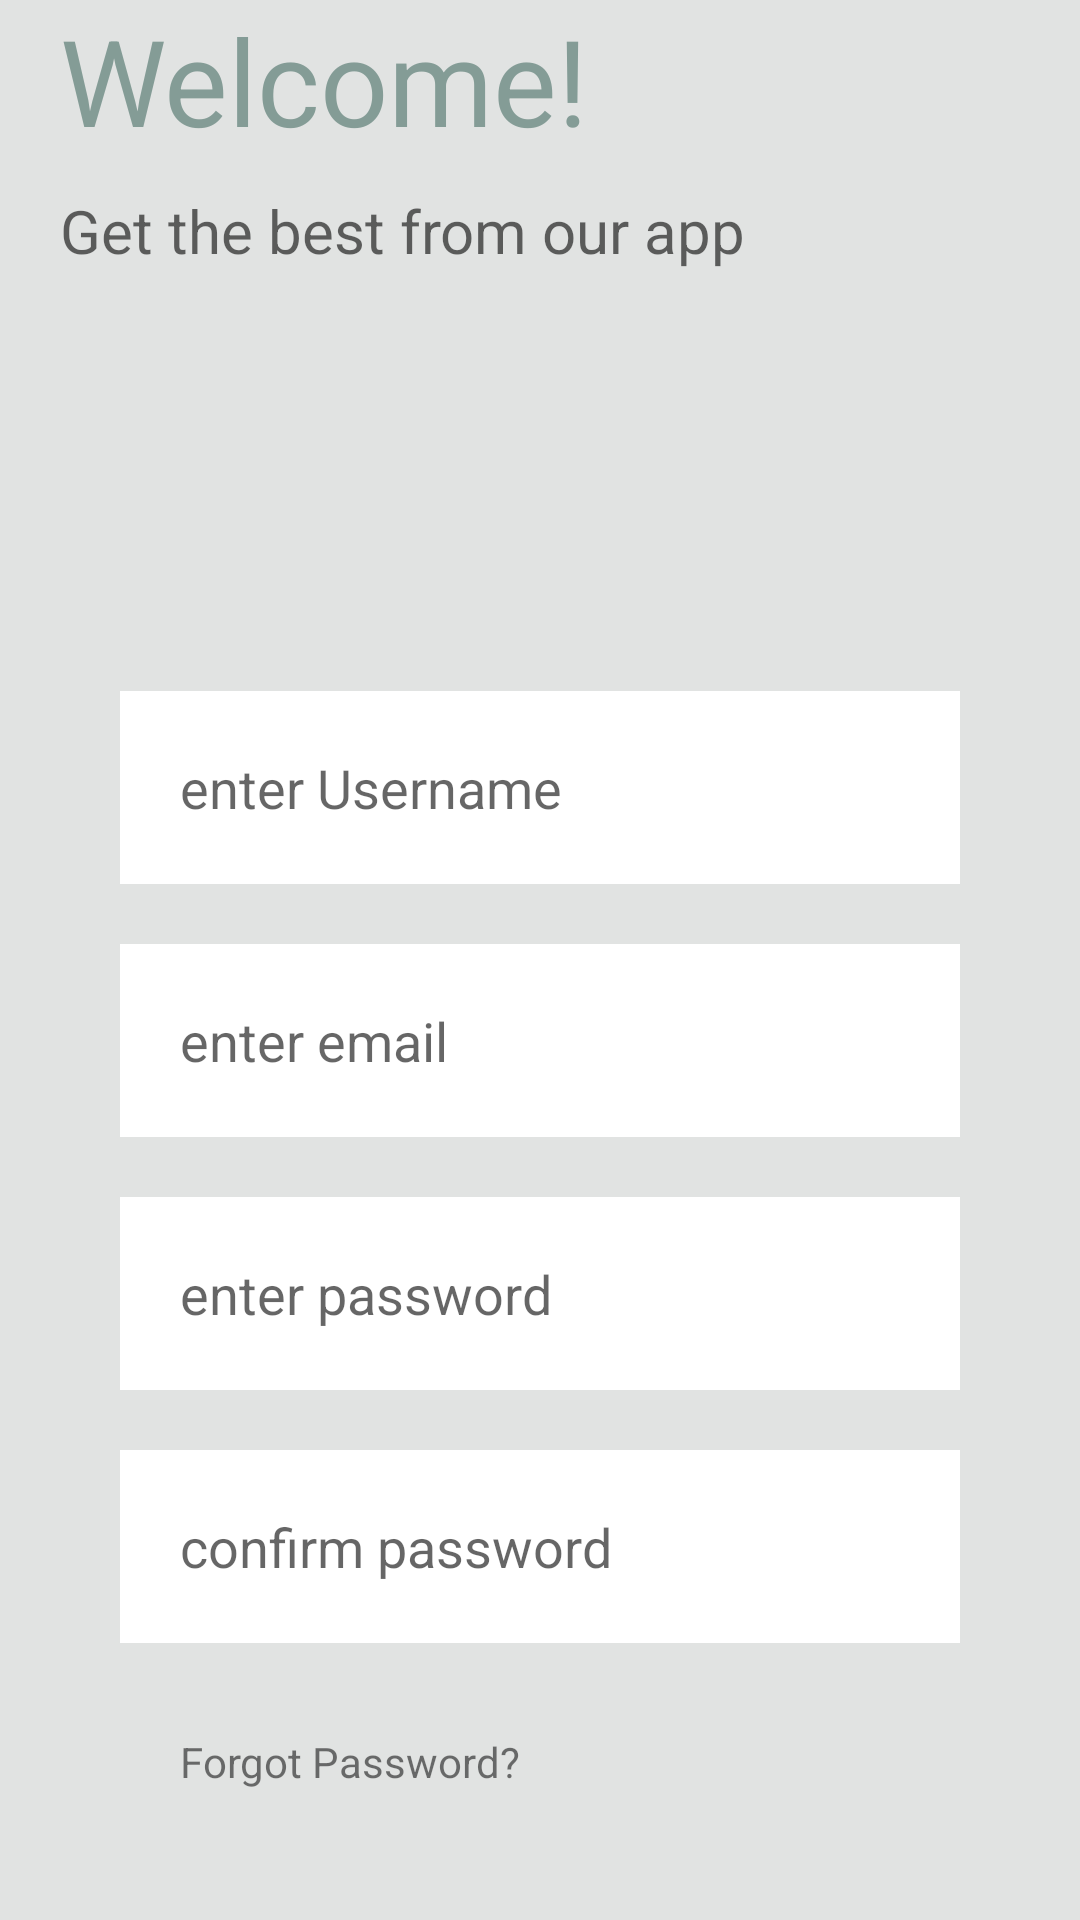

Write the Android layout XML for this screen, with the resource values it uses.
<!-- AndroidManifest.xml: application theme Theme.ValidateUserCredentials -->
<!-- res/layout/activity_login_credentials.xml -->
<?xml version="1.0" encoding="utf-8"?>
<LinearLayout xmlns:android="http://schemas.android.com/apk/res/android"

    xmlns:tools="http://schemas.android.com/tools"
    android:layout_width="match_parent"
    android:layout_height="match_parent"
    android:orientation="vertical"
    android:layout_marginTop="100dp"
    android:layout_marginLeft="30dp"
    android:layout_marginRight="30dp"
    android:background="#e1e3e2"
    tools:context=".MainActivity">

    <TextView
        android:layout_width="wrap_content"
        android:layout_height="wrap_content"
        android:text="Welcome!"
        android:textSize="40sp"
        android:paddingLeft="20dp"
        android:textColor="#849c96"

        />
    <TextView
        android:layout_width="wrap_content"
        android:layout_height="wrap_content"
        android:hint="Get the best from our app"
        android:paddingLeft="20dp"
        android:textSize="20sp"
        android:textColor="#849c96"
        android:layout_marginTop="10dp"

        />
    <RelativeLayout
        android:layout_width="match_parent"
        android:layout_height="match_parent"
        android:layout_marginTop="100dp"
        android:padding="40dp"
        >

        <EditText
            android:id="@+id/teUsername"
            android:layout_width="match_parent"
            android:layout_height="wrap_content"
            android:padding="20dp"
            android:background="@drawable/rectangle"
            android:inputType="text"
            android:hint="enter Username"/>
        <EditText
            android:id="@+id/teEmail"
            android:inputType="textEmailAddress"
            android:layout_width="match_parent"
            android:layout_height="wrap_content"
            android:padding="20dp"
            android:layout_marginTop="20dp"
            android:background="@drawable/rectangle"
            android:layout_below="@+id/teUsername"
            android:hint="enter email"/>

        <EditText
            android:id="@+id/tePassword"
            android:inputType="textPassword"
            android:layout_width="match_parent"
            android:layout_height="wrap_content"
            android:hint="enter password"
            android:layout_below="@+id/teEmail"
            android:layout_marginTop="20dp"
            android:padding="20dp"
            android:background="@drawable/rectangle"
            />
        <EditText
            android:id="@+id/teConfPassword"
            android:layout_width="match_parent"
            android:layout_height="wrap_content"
            android:hint="confirm password"
            android:inputType="textPassword"
            android:layout_below="@+id/tePassword"
            android:layout_marginTop="20dp"
            android:padding="20dp"
            android:background="@drawable/rectangle"
            />

        <TextView
            android:id="@+id/tvForgotPwd"
            android:layout_width="wrap_content"
            android:layout_height="wrap_content"
            android:layout_below="@+id/teConfPassword"
            android:text="Forgot Password?"
            android:layout_marginTop="30dp"

            android:paddingLeft="20dp"
            />
        <Button
            android:id="@+id/tvBtnLogin"
            android:layout_width="match_parent"
            android:layout_height="wrap_content"
            android:text="Login"
            android:layout_below="@id/tvForgotPwd"
            android:layout_marginTop="30dp"
            />
    </RelativeLayout>

</LinearLayout>
<!-- resources referenced by this layout -->
<resources>
  <!-- drawable rectangle (drawable) -->
  <?xml version="1.0" encoding="utf-8"?>
  <shape xmlns:android="http://schemas.android.com/apk/res/android"
      android:shape="rectangle"
      >
      <solid
  
          android:color="#ffffff"/>
      <stroke
  
          android:dashWidth="20dp"
          />
  
  </shape>
  <style name="Theme.ValidateUserCredentials" parent="Theme.MaterialComponents.DayNight.DarkActionBar">
          
          <item name="colorPrimary">@color/purple_500</item>
          <item name="colorPrimaryVariant">@color/purple_700</item>
          <item name="colorOnPrimary">@color/white</item>
          
          <item name="colorSecondary">@color/teal_200</item>
          <item name="colorSecondaryVariant">@color/teal_700</item>
          <item name="colorOnSecondary">@color/black</item>
          
          <item name="android:statusBarColor" tools:targetApi="l">?attr/colorPrimaryVariant</item>
          
      </style>
  <!-- not gathered from this repository: default colours our renderer supplied (Android Studio template values) -->
  <color name="purple_500">#FF6200EE</color>
  <color name="purple_700">#FF3700B3</color>
  <color name="teal_200">#FF03DAC5</color>
  <color name="teal_700">#FF018786</color>
  <color name="black">#FF000000</color>
  <color name="white">#FFFFFFFF</color>
</resources>
